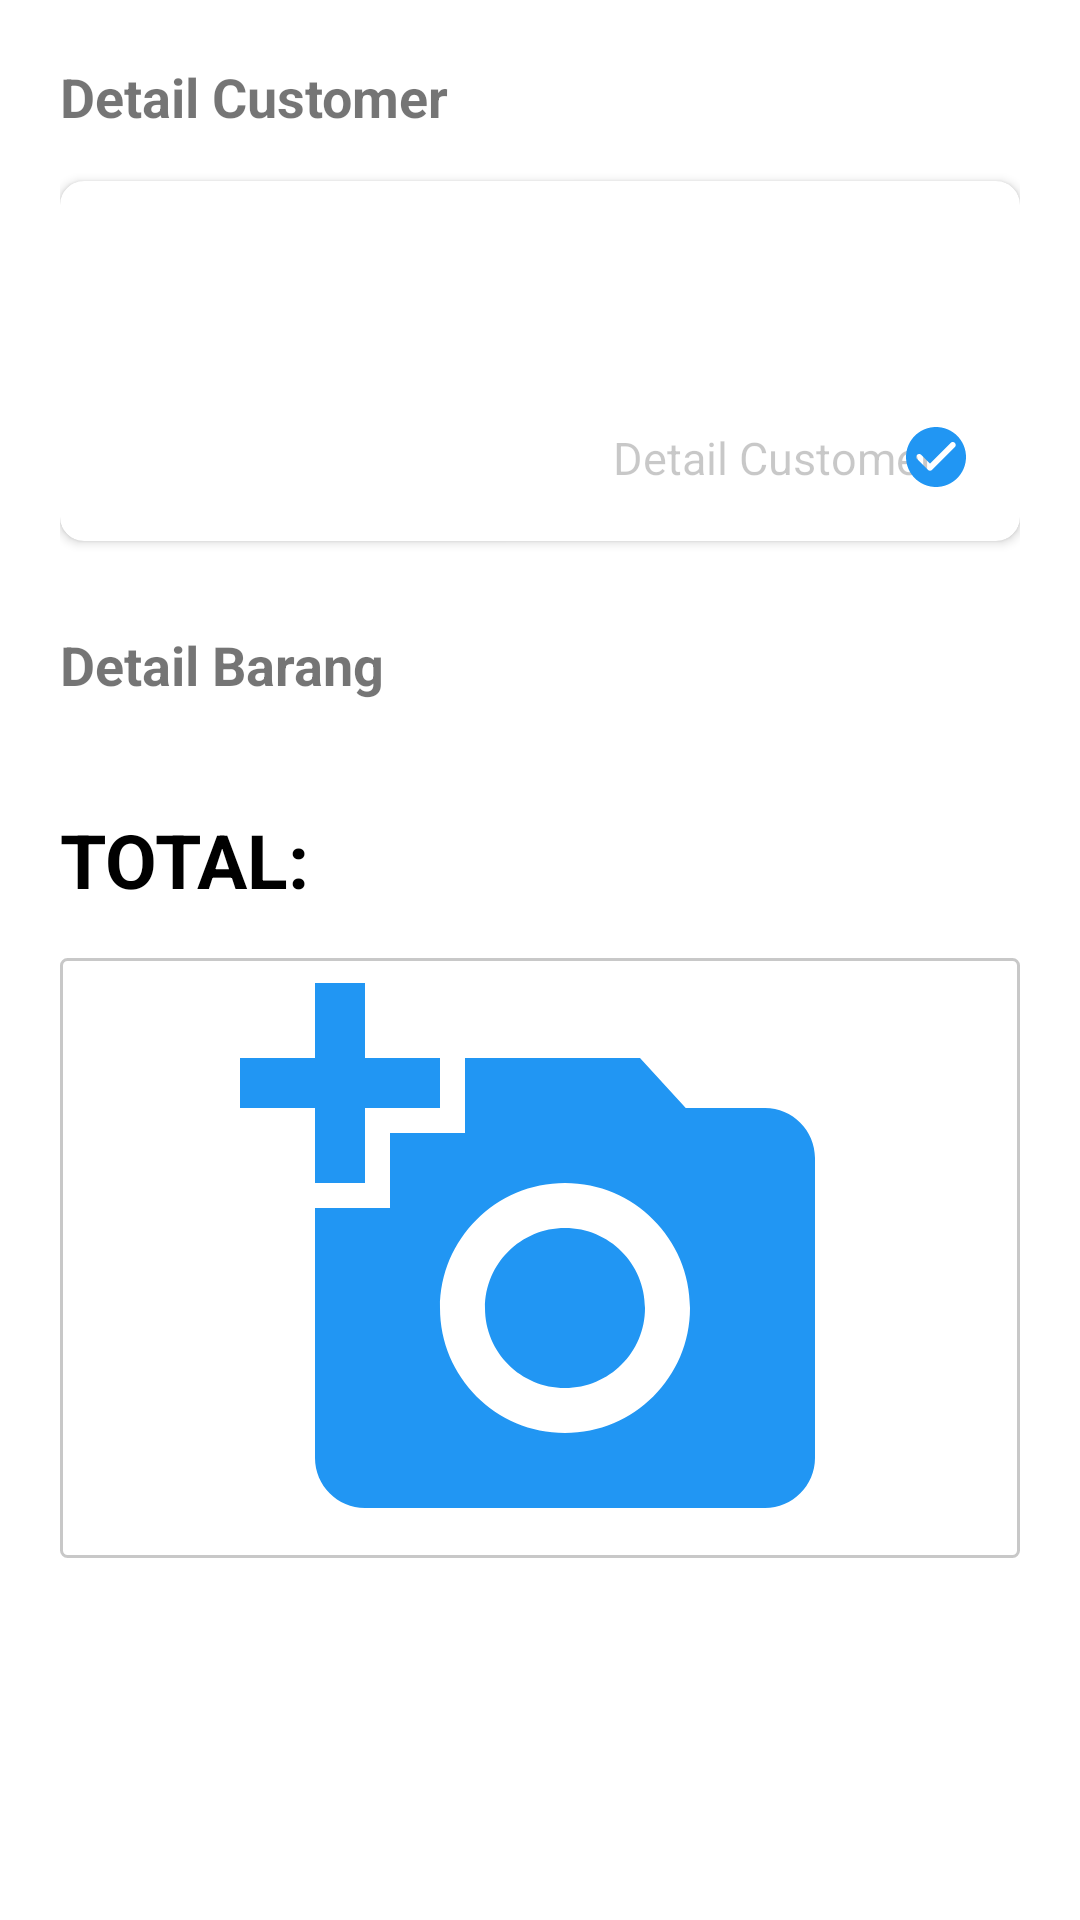

Here is an Android app screen rendered from its layout file. Give the layout XML and the strings, colors and styles it references.
<!-- AndroidManifest.xml: application theme MyTheme -->
<!-- res/layout/fragment_checkout.xml -->
<?xml version="1.0" encoding="utf-8"?>
<ScrollView xmlns:android="http://schemas.android.com/apk/res/android"
    xmlns:app="http://schemas.android.com/apk/res-auto"
    xmlns:tools="http://schemas.android.com/tools"
    android:layout_width="match_parent"
    android:layout_height="match_parent">

    <androidx.constraintlayout.widget.ConstraintLayout
        android:layout_width="match_parent"
        android:layout_height="match_parent"
        android:padding="20dp">

        <TextView
            android:id="@+id/textView"
            android:layout_width="wrap_content"
            android:layout_height="wrap_content"
            android:text="Detail Customer"
            android:textSize="18sp"
            android:textStyle="bold"
            app:layout_constraintStart_toStartOf="parent"
            app:layout_constraintTop_toTopOf="parent" />

        <androidx.cardview.widget.CardView
            android:id="@+id/cardView"
            android:layout_width="match_parent"
            android:layout_height="120dp"
            android:layout_marginTop="16dp"
            android:clickable="true"
            android:foreground="?android:attr/selectableItemBackground"
            app:cardCornerRadius="8dp"
            app:cardElevation="2dp"
            app:layout_constraintEnd_toEndOf="parent"
            app:layout_constraintStart_toStartOf="parent"
            app:layout_constraintTop_toBottomOf="@+id/textView">

            <androidx.constraintlayout.widget.ConstraintLayout
                android:layout_width="match_parent"
                android:layout_height="match_parent">

                <TextView
                    android:id="@+id/tv_nama_customer"
                    android:layout_width="match_parent"
                    android:layout_height="wrap_content"
                    android:layout_marginStart="20dp"
                    android:layout_marginTop="20dp"
                    android:textColor="@color/black"
                    android:textSize="17sp"
                    app:layout_constraintStart_toStartOf="parent"
                    app:layout_constraintTop_toTopOf="parent"
                    tools:text="Bimo Syahputro" />

                <TextView
                    android:id="@+id/tv_alamat_customer"
                    android:layout_width="match_parent"
                    android:layout_height="wrap_content"
                    android:layout_marginStart="20dp"
                    android:layout_marginTop="4dp"
                    android:textColor="@color/black"
                    android:textSize="17sp"
                    app:layout_constraintTop_toBottomOf="@+id/tv_nama_customer"
                    tools:layout_editor_absoluteX="20dp"
                    tools:text="Jl Jaya Srani IV No 7 O" />

                <TextView
                    android:id="@+id/tv_nomer_customer"
                    android:layout_width="match_parent"
                    android:layout_height="wrap_content"
                    android:layout_marginStart="20dp"
                    android:layout_marginTop="4dp"
                    android:textColor="@color/black"
                    android:textSize="17sp"
                    app:layout_constraintStart_toStartOf="parent"
                    app:layout_constraintTop_toBottomOf="@+id/tv_alamat_customer"
                    tools:text="081233045669" />

                <TextView
                    android:id="@+id/textView6"
                    android:layout_width="wrap_content"
                    android:layout_height="wrap_content"
                    android:layout_marginStart="200dp"
                    android:layout_marginEnd="4dp"
                    android:text="Detail Customer"
                    android:textColor="@color/grey"
                    android:textSize="15sp"
                    app:layout_constraintBottom_toBottomOf="@+id/imageView3"
                    app:layout_constraintEnd_toStartOf="@+id/imageView3"
                    app:layout_constraintStart_toStartOf="parent"
                    app:layout_constraintTop_toTopOf="@+id/imageView3" />" />

                <ImageView
                    android:id="@+id/imageView3"
                    android:layout_width="wrap_content"
                    android:layout_height="wrap_content"
                    android:layout_marginEnd="16dp"
                    android:layout_marginBottom="16dp"
                    android:src="@drawable/ic_round_check_circle"
                    app:layout_constraintBottom_toBottomOf="parent"
                    app:layout_constraintEnd_toEndOf="parent" />
            </androidx.constraintlayout.widget.ConstraintLayout>
        </androidx.cardview.widget.CardView>


        <TextView
            android:id="@+id/textView2"
            android:layout_width="wrap_content"
            android:layout_height="wrap_content"
            android:layout_marginTop="29dp"
            android:text="Detail Barang"
            android:textSize="18sp"
            android:textStyle="bold"
            app:layout_constraintStart_toStartOf="parent"
            app:layout_constraintTop_toBottomOf="@+id/cardView" />

        <androidx.recyclerview.widget.RecyclerView
            android:id="@+id/rv_checkout"
            android:layout_width="match_parent"
            android:layout_height="wrap_content"
            android:layout_marginTop="16dp"
            app:layout_constraintStart_toStartOf="parent"
            app:layout_constraintTop_toBottomOf="@+id/textView2"
            tools:listitem="@layout/item_detail_transaksi" />

        <TextView
            android:id="@+id/textView7"
            android:layout_width="wrap_content"
            android:layout_height="wrap_content"
            android:layout_marginTop="20dp"
            android:text="TOTAL: "
            android:textColor="@color/black"
            android:textSize="25sp"
            android:textStyle="bold"
            app:layout_constraintStart_toStartOf="parent"
            app:layout_constraintTop_toBottomOf="@+id/rv_checkout" />

        <TextView
            android:id="@+id/tv_total_harga"
            android:layout_width="wrap_content"
            android:layout_height="wrap_content"
            android:layout_marginStart="12dp"
            android:textColor="@color/black"
            android:textSize="25sp"
            android:textStyle="bold"
            app:layout_constraintBottom_toBottomOf="@+id/textView7"
            app:layout_constraintStart_toEndOf="@+id/textView7"
            app:layout_constraintTop_toTopOf="@+id/textView7"
            tools:text="Rp. 200000" />

        <ImageView
            android:background="@drawable/action_detail"
            android:id="@+id/iv_gambar_barang"
            android:layout_width="match_parent"
            android:layout_height="200dp"
            android:layout_marginTop="16dp"
            android:src="@drawable/ic_add_photo"
            app:layout_constraintEnd_toEndOf="parent"
            app:layout_constraintStart_toStartOf="parent"
            app:layout_constraintTop_toBottomOf="@+id/textView7" />
    </androidx.constraintlayout.widget.ConstraintLayout>
</ScrollView>
<!-- res/layout/item_detail_transaksi.xml (included above) -->
<?xml version="1.0" encoding="utf-8"?>
<LinearLayout xmlns:android="http://schemas.android.com/apk/res/android"
    android:layout_width="match_parent"
    android:layout_height="wrap_content"
    android:orientation="vertical">

    <LinearLayout
        android:layout_width="match_parent"
        android:layout_height="wrap_content"
        android:orientation="horizontal"
        android:padding="5dp"
        android:weightSum="5">

        <TextView
            android:id="@+id/tv_nama_barang"
            android:layout_width="0dp"
            android:layout_height="wrap_content"
            android:layout_weight="3"
            android:text="AA AA AA" />

        <TextView
            android:id="@+id/tv_jumlah_barang"
            android:layout_width="0dp"
            android:layout_height="wrap_content"
            android:layout_weight="1"
            android:text="Qty 1" />

        <TextView
            android:id="@+id/tv_total_harga"
            android:layout_width="0dp"
            android:layout_height="wrap_content"
            android:layout_weight="1"
            android:text="Rp 25000" />
    </LinearLayout>

    <LinearLayout
        android:layout_width="match_parent"
        android:layout_height="wrap_content">

        <View
            android:layout_width="match_parent"
            android:layout_height="1dp"
            android:background="@color/grey" />
    </LinearLayout>
</LinearLayout>
<!-- resources referenced by this layout -->
<resources>
  <color name="black">#000</color>
  <color name="grey">@color/cardview_shadow_start_color</color>
  <!-- drawable action_detail (drawable) -->
  <?xml version="1.0" encoding="utf-8"?>
  <shape android:shape="rectangle"
      xmlns:android="http://schemas.android.com/apk/res/android">
      <corners android:radius="2dp"/>
      <stroke android:width="1dp" android:color="@color/grey"/>
  </shape>
  <!-- drawable ic_add_photo (drawable-v24) -->
  <vector xmlns:android="http://schemas.android.com/apk/res/android"
      android:width="24dp"
      android:height="24dp"
      android:viewportWidth="24.0"
      android:viewportHeight="24.0">
      <path
          android:fillColor="@color/blue"
          android:pathData="M3,4L3,1h2v3h3v2L5,6v3L3,9L3,6L0,6L0,4h3zM6,10L6,7h3L9,4h7l1.83,2L21,6c1.1,0 2,0.9 2,2v12c0,1.1 -0.9,2 -2,2L5,22c-1.1,0 -2,-0.9 -2,-2L3,10h3zM13,19c2.76,0 5,-2.24 5,-5s-2.24,-5 -5,-5 -5,2.24 -5,5 2.24,5 5,5zM9.8,14c0,1.77 1.43,3.2 3.2,3.2s3.2,-1.43 3.2,-3.2 -1.43,-3.2 -3.2,-3.2 -3.2,1.43 -3.2,3.2z" />
  </vector>
  <!-- drawable ic_round_check_circle (drawable) -->
  <vector android:height="24dp" android:tint="@color/blue"
      android:viewportHeight="24" android:viewportWidth="24"
      android:width="24dp" xmlns:android="http://schemas.android.com/apk/res/android">
      <path android:fillColor="@android:color/white" android:pathData="M12,2C6.48,2 2,6.48 2,12s4.48,10 10,10 10,-4.48 10,-10S17.52,2 12,2zM9.29,16.29L5.7,12.7c-0.39,-0.39 -0.39,-1.02 0,-1.41 0.39,-0.39 1.02,-0.39 1.41,0L10,14.17l6.88,-6.88c0.39,-0.39 1.02,-0.39 1.41,0 0.39,0.39 0.39,1.02 0,1.41l-7.59,7.59c-0.38,0.39 -1.02,0.39 -1.41,0z"/>
  </vector>
  <style name="MyTheme" parent="Theme.MaterialComponents.Light.NoActionBar">
          
          <item name="fontFamily">@font/proxima_nova</item>
          <item name="android:windowLightStatusBar">true</item>
          <item name="colorPrimary">@color/white</item>
          <item name="colorPrimaryDark">@color/white</item>
          <item name="colorAccent">@color/cardview_shadow_start_color</item>
      </style>
  <color name="blue">#2196f3</color>
  <color name="white">#FFFFFF</color>
</resources>
